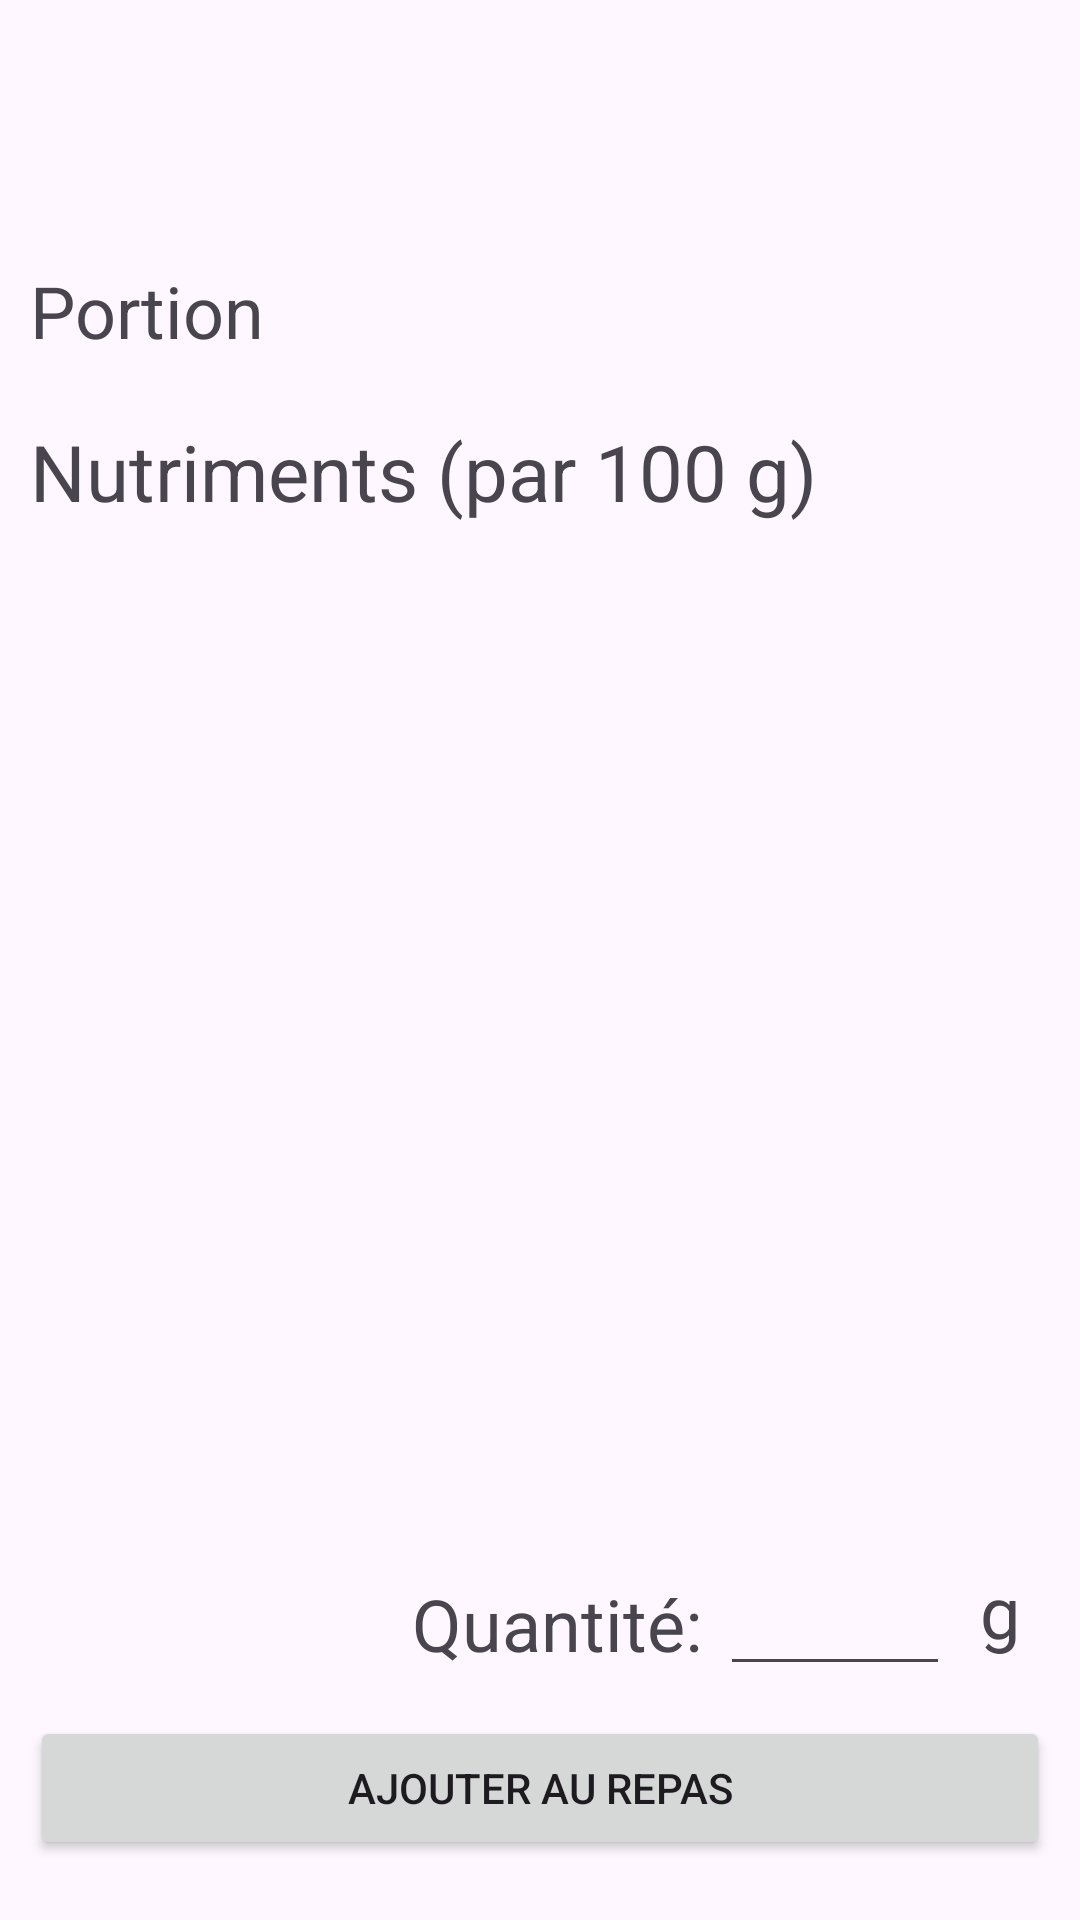

This screen was rendered from an Android layout file. Write that file and the resources it references.
<!-- AndroidManifest.xml: application theme Theme.CalculAlim -->
<!-- res/layout/activity_food.xml -->
<?xml version="1.0" encoding="utf-8"?>
<LinearLayout xmlns:android="http://schemas.android.com/apk/res/android"
    xmlns:app="http://schemas.android.com/apk/res-auto"
    xmlns:tools="http://schemas.android.com/tools"
    android:id="@+id/main"
    android:layout_width="match_parent"
    android:layout_height="match_parent"
    tools:context=".activities.FoodActivity"
    android:orientation="vertical"
    android:paddingHorizontal="10dp"
    android:paddingVertical="20dp"
    >
    <TextView
        android:layout_width="match_parent"
        android:layout_height="wrap_content"
        android:id="@+id/food_name"
        android:textSize="28sp"
        android:paddingVertical="10dp"/>
    <LinearLayout
        android:layout_width="match_parent"
        android:layout_height="wrap_content"
        android:orientation="horizontal"
        android:paddingVertical="10dp">
        <TextView
            android:layout_width="0dp"
            android:layout_height="match_parent"
            android:text="Portion"
            android:layout_weight="1"
            android:textSize="24sp"/>
        <TextView
            android:layout_width="0dp"
            android:layout_height="match_parent"
            android:id="@+id/food_portion"
            android:layout_weight="1"
            android:textSize="20sp"/>
    </LinearLayout>
    <TextView
        android:id="@+id/weight"
        android:layout_width="match_parent"
        android:layout_height="wrap_content"
        android:text="Nutriments (par 100 g)"
        android:textSize="26sp"
        android:paddingVertical="10dp"/>
    <androidx.recyclerview.widget.RecyclerView
        android:layout_width="match_parent"
        android:layout_height="0dp"
        android:id="@+id/nutrients"
        android:layout_weight="1"
        />

    <LinearLayout
        android:layout_width="match_parent"
        android:layout_height="wrap_content"
        android:orientation="horizontal"
        android:paddingVertical="10dp">
        <TextView
            android:layout_width="0dp"
            android:layout_height="match_parent"
            android:layout_weight="3"
            android:text="Quantité: "
            android:textSize="24sp"
            android:gravity="center_vertical|right"/>
        <EditText
            android:layout_width="0dp"
            android:layout_height="match_parent"
            android:layout_weight="1"
            android:inputType="number"/>
        <TextView
            android:layout_width="wrap_content"
            android:layout_height="match_parent"
            android:text="g"
            android:textSize="24sp"
            android:paddingHorizontal="10dp"/>
    </LinearLayout>

    <Button
        android:layout_width="match_parent"
        android:layout_height="wrap_content"
        android:text="Ajouter au repas"/>

</LinearLayout>
<!-- resources referenced by this layout -->
<resources>
  <style name="Theme.CalculAlim" parent="Base.Theme.CalculAlim" />
  <style name="Base.Theme.CalculAlim" parent="Theme.Material3.Light">
          
          
      </style>
</resources>
